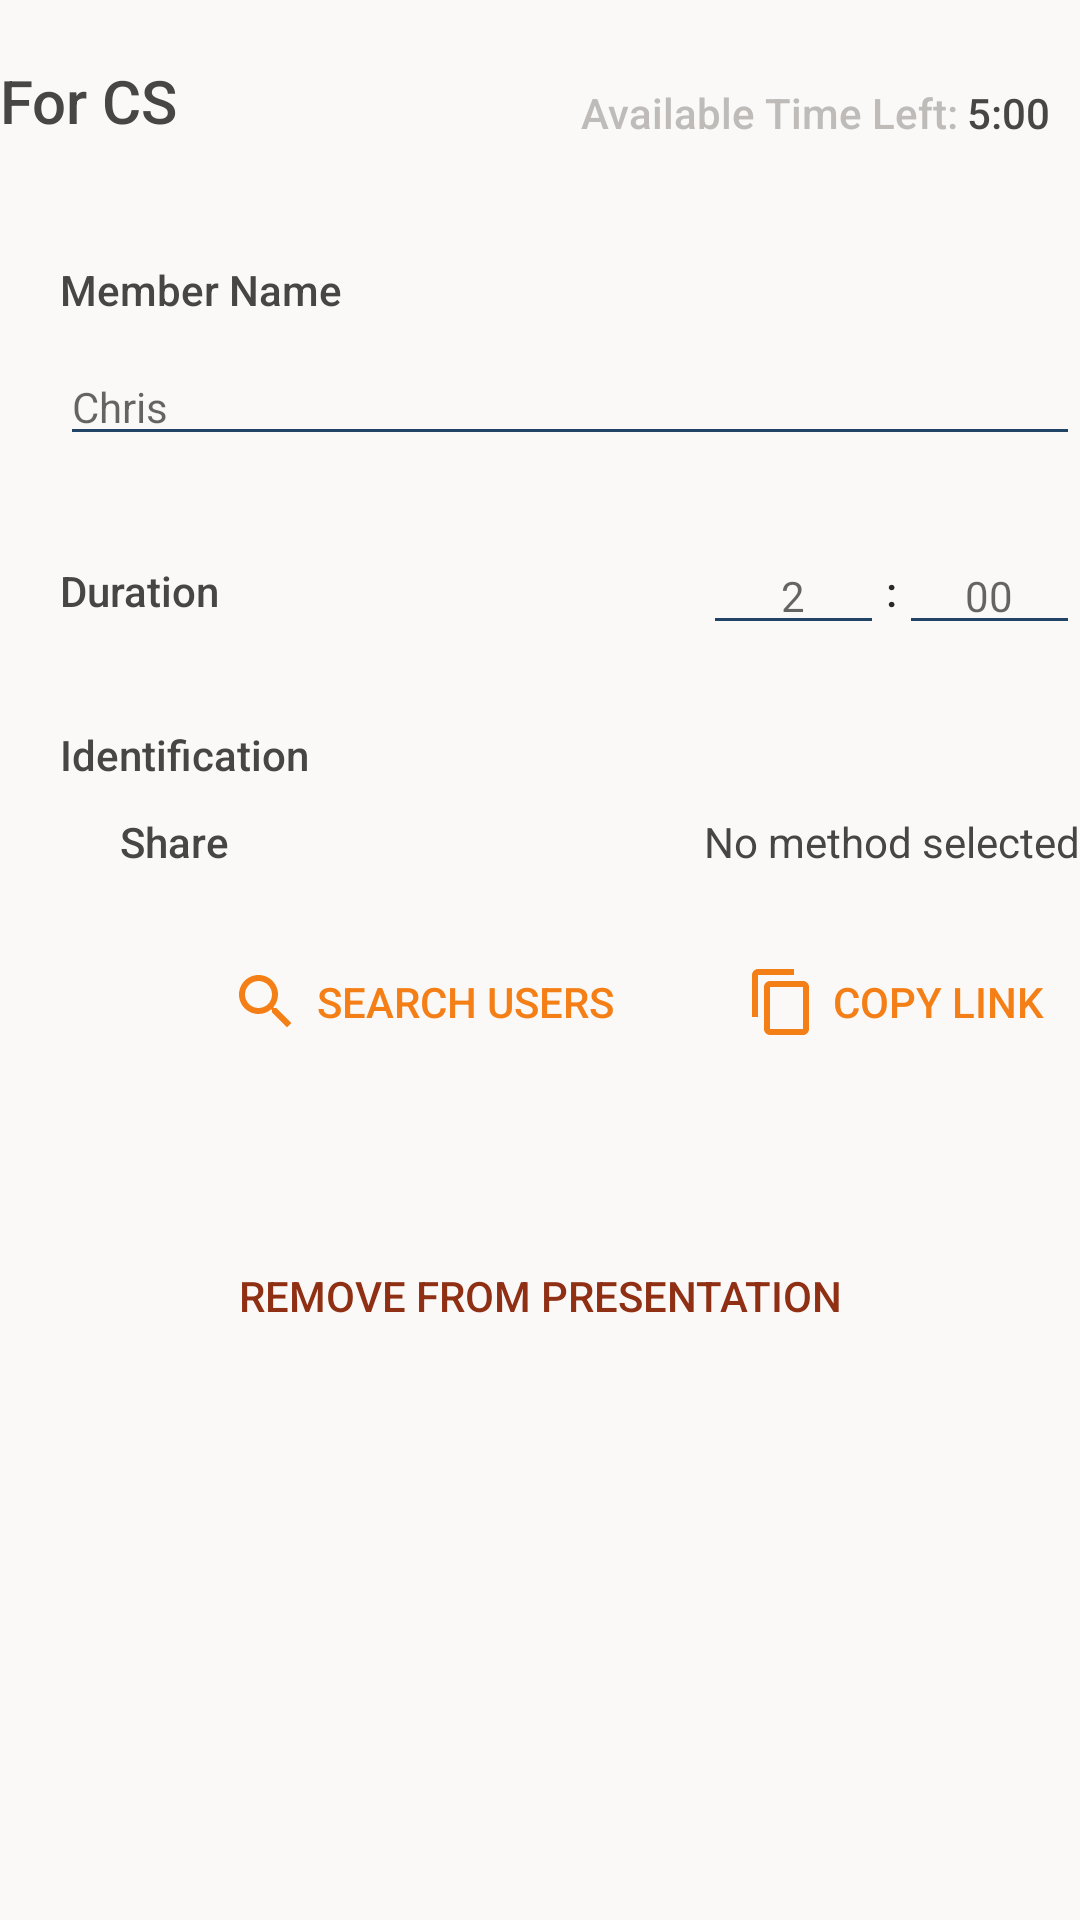

Produce the Android XML layout that renders to this screen, including the resource entries it uses.
<!-- AndroidManifest.xml: application theme AppTheme -->
<!-- res/layout/activity_group_edit_member.xml -->
<?xml version="1.0" encoding="utf-8"?>
<LinearLayout xmlns:android="http://schemas.android.com/apk/res/android"
    android:layout_width="match_parent"
    android:layout_height="match_parent"
    android:orientation="vertical"
    android:background="@color/frontLayer"
    android:layout_marginStart="15dp"
    android:layout_marginEnd="15dp">

    <RelativeLayout
        android:layout_width="match_parent"
        android:layout_height="wrap_content"
        android:layout_marginTop="20dp"
        android:layout_marginBottom="20dp"
        android:gravity="center_vertical">
        <TextView
            android:id="@+id/presentation_name"
            android:layout_width="wrap_content"
            android:layout_height="wrap_content"
            android:textColor="@color/lightIndicatorText"
            android:fontFamily="sans-serif-medium"
            android:textSize="20sp"
            android:text="For CS"
            android:layout_alignParentStart="true"
            />
        <TextView
            android:layout_width="wrap_content"
            android:layout_height="wrap_content"
            android:text="Available Time Left: "
            android:layout_toEndOf="@id/presentation_name"
            android:layout_toStartOf="@id/total_time"
            android:textColor="@color/lightHelperText"
            android:fontFamily="sans-serif-medium"
            android:textAlignment="textEnd"
            android:layout_alignBottom="@id/presentation_name"/>
        <TextView
            android:id="@+id/total_time"
            android:layout_width="wrap_content"
            android:layout_height="wrap_content"
            android:text="5:00"
            android:textColor="@color/lightIndicatorText"
            android:fontFamily="sans-serif-medium"
            android:textAlignment="textEnd"
            android:layout_marginEnd="10dp"
            android:layout_alignParentEnd="true"
            android:layout_alignBottom="@id/presentation_name"
            />
    </RelativeLayout>


    <LinearLayout
        android:layout_width="match_parent"
        android:layout_height="wrap_content"
        android:orientation="vertical"
        android:layout_marginStart="20dp">

        <TextView
            android:layout_width="wrap_content"
            android:layout_height="wrap_content"
            android:layout_marginTop="20dp"
            android:text="Member Name"
            android:fontFamily="sans-serif-medium"
            android:textColor="@color/lightIndicatorText"/>

        <EditText
            android:id="@+id/group_edit_member_editName"
            android:layout_width="match_parent"
            android:layout_height="wrap_content"
            android:layout_marginTop="10dp"
            android:hint="Chris"
            android:backgroundTint="@color/backDrop"/>

    </LinearLayout>

    <LinearLayout
        android:id="@+id/Duration"
        android:layout_width="match_parent"
        android:layout_height="50dp"
        android:layout_marginStart="20dp"
        android:layout_marginTop="20dp"
        android:layout_marginBottom="10dp"
        android:gravity="center"
        android:orientation="horizontal">

        <TextView
            android:id="@+id/textView"
            android:layout_width="wrap_content"
            android:layout_height="50dp"
            android:layout_weight="1"
            android:gravity="center|left"
            android:text="Duration"
            android:fontFamily="sans-serif-medium"
            android:textColor="@color/lightIndicatorText"/>

        <EditText
            android:id="@+id/group_edit_member_minutes"
            android:layout_width="20dp"
            android:layout_height="wrap_content"
            android:layout_weight="0.25"
            android:ems="10"
            android:gravity="center"
            android:hint="2"
            android:inputType="number"
            android:backgroundTint="@color/backDrop"/>

        <TextView
            android:id="@+id/textView4"
            android:layout_width="5dp"
            android:layout_height="wrap_content"
            android:gravity="center"
            android:text=":"
            android:textColor="@color/lightMainText"
            android:textSize="14sp"
            android:backgroundTint="@color/backDrop"
            android:fontFamily="sans-serif-medium"/>

        <EditText
            android:id="@+id/group_edit_member_seconds"
            android:layout_width="20dp"
            android:layout_height="wrap_content"
            android:layout_weight="0.25"
            android:ems="10"
            android:gravity="center"
            android:hint="00"
            android:inputType="number"
            android:backgroundTint="@color/backDrop"/>
    </LinearLayout>

    <TextView
        android:layout_width="wrap_content"
        android:layout_height="wrap_content"
        android:text="Identification"
        android:layout_marginStart="20dp"
        android:layout_marginTop="10dp"
        android:fontFamily="sans-serif-medium"
        android:textColor="@color/lightIndicatorText"/>

    <LinearLayout
        android:id="@+id/group_edit_member_share"
        android:layout_width="match_parent"
        android:layout_height="wrap_content"
        android:orientation="vertical">

        <RelativeLayout
            android:layout_width="match_parent"
            android:layout_height="wrap_content"
            android:layout_marginTop="10dp"
            android:layout_marginStart="40dp"
            android:layout_marginBottom="10dp"
            android:gravity="center_vertical">

            <TextView
                android:layout_width="wrap_content"
                android:layout_height="wrap_content"
                android:layout_alignParentStart="true"
                android:layout_alignParentTop="true"
                android:text="Share"
                android:fontFamily="sans-serif-medium"
                android:textColor="@color/lightIndicatorText"
                android:layout_centerVertical="true"/>


            <TextView
                android:id="@+id/group_edit_member_shareIndicator"
                android:layout_width="wrap_content"
                android:layout_height="wrap_content"
                android:gravity="center"
                android:text="No method selected"
                android:layout_alignParentEnd="true"
                android:textSize="14sp"
                android:textColor="@color/lightIndicatorText"
                android:layout_centerVertical="true"
                android:layout_marginStart="10dp"/>

        </RelativeLayout>


        <LinearLayout
            android:layout_width="match_parent"
            android:layout_height="wrap_content"
            android:layout_marginTop="10dp"
            android:layout_marginBottom="20dp"
            android:gravity="end">

            <Button
                android:id="@+id/group_edit_member_search"
                style="@style/Widget.AppCompat.Button.Borderless"
                android:layout_width="wrap_content"
                android:layout_height="wrap_content"
                android:layout_marginEnd="20dp"
                android:gravity="center"
                android:text="SEARCH USERS"
                android:textColor="@color/lightButtonText"
                android:fontFamily="sans-serif-medium"
                android:drawableStart="@drawable/icon_search_orange"
                android:drawablePadding="5dp"/>

            <Button
                android:id="@+id/group_edit_member_copy"
                style="@style/Widget.AppCompat.Button.Borderless"
                android:layout_width="wrap_content"
                android:layout_height="wrap_content"
                android:gravity="center"
                android:text="COPY LINK"
                android:textColor="@color/lightButtonText"
                android:fontFamily="sans-serif-medium"
                android:drawableStart="@drawable/icon_copy_orange"
                android:drawablePadding="5dp"/>

        </LinearLayout>
    </LinearLayout>



    <Button
        style="@style/Widget.AppCompat.Button.Borderless"
        android:id="@+id/group_edit_member_delete"
        android:layout_width="wrap_content"
        android:layout_height="wrap_content"
        android:layout_marginTop="30dp"
        android:text="REMOVE FROM PRESENTATION"
        android:textColor="@color/lightWarningText"
        android:layout_gravity="center_horizontal"/>

</LinearLayout>
<!-- resources referenced by this layout -->
<resources>
  <color name="backDrop">#214365</color>
  <color name="frontLayer">#FAF9F8</color>
  <color name="lightButtonText">#F57F17</color>
  <color name="lightHelperText">#bebbb8</color>
  <color name="lightIndicatorText">#484644</color>
  <color name="lightMainText">#292827</color>
  <color name="lightWarningText">#8F2F13</color>
  <!-- drawable icon_copy_orange (drawable) -->
  <vector xmlns:android="http://schemas.android.com/apk/res/android"
          android:width="24dp"
          android:height="24dp"
          android:viewportWidth="24.0"
          android:viewportHeight="24.0">
      <path
          android:fillColor="@color/lightButtonText"
          android:pathData="M16,1L4,1c-1.1,0 -2,0.9 -2,2v14h2L4,3h12L16,1zM19,5L8,5c-1.1,0 -2,0.9 -2,2v14c0,1.1 0.9,2 2,2h11c1.1,0 2,-0.9 2,-2L21,7c0,-1.1 -0.9,-2 -2,-2zM19,21L8,21L8,7h11v14z"/>
  </vector>
  <!-- drawable icon_search_orange (drawable) -->
  <vector xmlns:android="http://schemas.android.com/apk/res/android"
          android:width="24dp"
          android:height="24dp"
          android:viewportWidth="24.0"
          android:viewportHeight="24.0">
      <path
          android:fillColor="@color/lightButtonText"
          android:pathData="M15.5,14h-0.79l-0.28,-0.27C15.41,12.59 16,11.11 16,9.5 16,5.91 13.09,3 9.5,3S3,5.91 3,9.5 5.91,16 9.5,16c1.61,0 3.09,-0.59 4.23,-1.57l0.27,0.28v0.79l5,4.99L20.49,19l-4.99,-5zM9.5,14C7.01,14 5,11.99 5,9.5S7.01,5 9.5,5 14,7.01 14,9.5 11.99,14 9.5,14z"/>
  </vector>
  <style name="AppTheme" parent="Theme.AppCompat.Light.DarkActionBar">
          <item name="android:actionBarStyle">@style/Timely.AppBar</item>
          <item name="android:textColor">#FFFFFF</item>
          <item name="android:textSize">14sp</item>
      </style>
  <style name="Timely.AppBar" parent="android:Widget.Holo.Light.ActionBar">
          <item name="android:background">@color/appBar</item>
          <item name="android:titleTextStyle">@style/Timely.AppBar.TextColor</item>
      </style>
  <color name="appBar">#132E4A</color>
  <style name="Timely.AppBar.TextColor" parent="android:TextAppearance.Holo.Widget.ActionBar.Title">
          <item name="android:textColor">@color/darkMainText</item>
      </style>
  <color name="darkMainText">#FAF9F8</color>
</resources>
